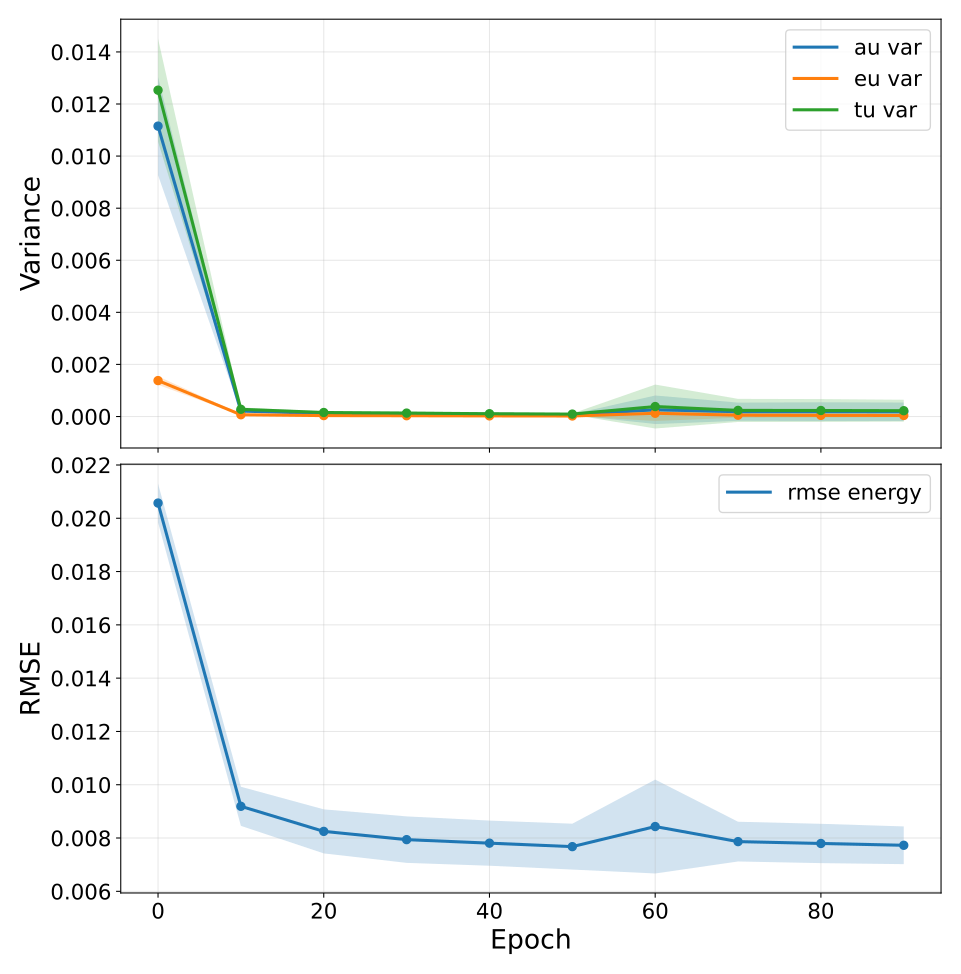

Values plotted in this chart, from the file beside it:
epoch, au_var, au_var_mean, au_var_std, au_var_ci95_low, au_var_ci95_high, au_var_n, au_var_geometric_mean, au_var_geometric_ci95_low, au_var_geometric_ci95_high, au_var_geometric_n, eu_var, eu_var_mean, eu_var_std, eu_var_ci95_low, eu_var_ci95_high, eu_var_n, eu_var_geometric_mean, eu_var_geometric_ci95_low, eu_var_geometric_ci95_high, eu_var_geometric_n, tu_var, tu_var_mean, tu_var_std
0, 0.01115, 0.01115, 0.001517, 0.009268, 0.01303, 5, 0.01107, 0.009294, 0.01317, 5, 0.00138, 0.00138, 0.0001312, 0.001217, 0.001543, 5, 0.001375, 0.001223, 0.001545, 5, 0.01253, 0.01253, 0.001592
10, 0.0002094, 0.0002094, 4.209100219160641e-05, 0.0001571, 0.0002616, 5, 0.0002064, 0.0001647, 0.0002587, 5, 6.788176327774637e-05, 6.788176327774637e-05, 1.6628912848139544e-05, 4.723755096804269e-05, 8.852597558745004e-05, 5, 6.637399258656186e-05, 4.967678371863984e-05, 8.868341631843458e-05, 5, 0.0002772, 0.0002772, 5.6932635282000186e-05
20, 0.0001188, 0.0001188, 2.654180305660747e-05, 8.582498327491671e-05, 0.0001517, 5, 0.0001166, 8.94924033187856e-05, 0.0001518, 5, 3.552135303392333e-05, 3.552135303392333e-05, 8.160358158064614e-06, 2.539055447380241e-05, 4.565215159404425e-05, 5, 3.472029596111492e-05, 2.5663283048115546e-05, 4.6973684129472005e-05, 5, 0.0001543, 0.0001543, 3.107497825771038e-05
30, 0.0001011, 0.0001011, 4.187362620720506e-05, 4.911466786637782e-05, 0.0001531, 5, 9.550219932128658e-05, 6.111456226884776e-05, 0.0001492, 5, 3.0341873112718077e-05, 3.0341873112718077e-05, 1.185091600084087e-05, 1.5629376377659696e-05, 4.505436984777646e-05, 5, 2.8788969009777654e-05, 1.866443379152249e-05, 4.4405565467642883e-05, 5, 0.0001314, 0.0001314, 5.2397650022974344e-05
40, 8.275874001201374e-05, 8.275874001201374e-05, 2.6049190861102026e-05, 5.0419582813727705e-05, 0.0001151, 5, 7.990296228281923e-05, 5.593206344074788e-05, 0.0001141, 5, 2.429245211910711e-05, 2.429245211910711e-05, 6.585200647952822e-06, 1.6117156384512766e-05, 3.246774785370145e-05, 5, 2.3622096909334224e-05, 1.7068992868161537e-05, 3.269105955482649e-05, 5, 0.0001071, 0.0001071, 3.184578928871832e-05
50, 7.274177575791327e-05, 7.274177575791327e-05, 1.62492648564652e-05, 5.2568883119835305e-05, 9.291466839599124e-05, 5, 7.133210849198776e-05, 5.428723122819944e-05, 9.372866485903257e-05, 5, 2.0284430251240337e-05, 2.0284430251240337e-05, 5.643137751862338e-06, 1.3278672574460888e-05, 2.7290187928019786e-05, 5, 1.9684835252526238e-05, 1.4047533593272353e-05, 2.7584396673354664e-05, 5, 9.302620628559454e-05, 9.302620628559454e-05, 2.008958390989691e-05
60, 0.0002591, 0.0002591, 0.0004414, -0.0002889, 0.0008071, 5, 0.0001077, 2.191300498591584e-05, 0.0005289, 5, 0.0001241, 0.0001241, 0.0002381, -0.0001714, 0.0004196, 5, 3.4516431092191085e-05, 4.9703310177022876e-06, 0.0002397, 5, 0.0003832, 0.0003832, 0.0006794
70, 0.0001846, 0.0001846, 0.0002813, -0.0001646, 0.0005338, 5, 9.494535616553213e-05, 2.3605019479435343e-05, 0.0003819, 5, 5.0424181513941454e-05, 5.0424181513941454e-05, 7.534706303063793e-05, -4.311655565404143e-05, 0.000144, 5, 2.6462180681783556e-05, 6.6288916600781735e-06, 0.0001056, 5, 0.000235, 0.000235, 0.0003566
80, 0.0001869, 0.0001869, 0.0002894, -0.0001724, 0.0005462, 5, 9.383084470580308e-05, 2.280379561626609e-05, 0.0003861, 5, 4.4371157191637276e-05, 4.4371157191637276e-05, 6.384014614151778e-05, -3.488414607826074e-05, 0.0001236, 5, 2.4468752117387515e-05, 6.426336874326178e-06, 9.316658026038103e-05, 5, 0.0002313, 0.0002313, 0.0003532
90, 0.0001834, 0.0001834, 0.0002848, -0.0001702, 0.000537, 5, 9.165839015183239e-05, 2.2162002771529953e-05, 0.0003791, 5, 3.994278989503471e-05, 3.994278989503471e-05, 5.444200204422828e-05, -2.76450469665984e-05, 0.0001075, 5, 2.3601193049969646e-05, 6.7057587089061185e-06, 8.306536777742175e-05, 5, 0.0002234, 0.0002234, 0.0003392
